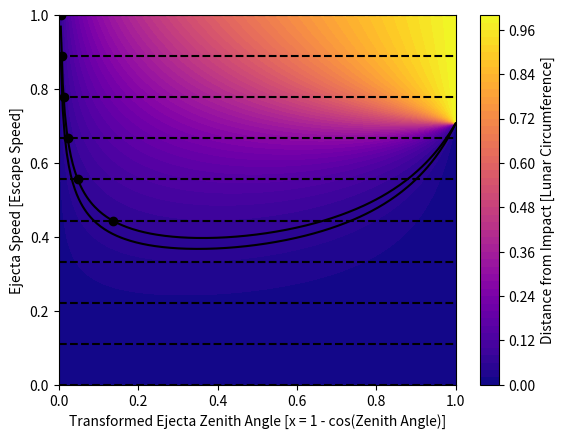

Recreate this plot in Python.
#!/usr/bin/python

import numpy as np
import matplotlib.pyplot as plt
from matplotlib import cm

def norm_distance_x(v, x):
	return np.arctan2(2. * v**2 * (1.-x)*np.sqrt(x*(2.-x)), 1. - 2. * v**2 *x*(2.-x)) / np.pi

def norm_speed_x(D, x):
	return (2.*(1.-x)*np.sqrt(x*(2.-x))/np.tan(D*np.pi) + 2.*x*(2.-x))**-0.5

# def cot_angle_p(v, D):
# 	b2 = v**2 / np.tan(D*np.pi)
# 	return b2 + np.sqrt(b2**2 + 2.0*v**2 - 1.0)

def norm_X_p(v, D):
	tan2 = (np.tan(D*np.pi))**2
	return 1. - np.sqrt( (v**2 + tan2*(2.*v**2 - 1.) + np.sqrt(v**4 + tan2*(2.*v**2-1.)))
		/ (2.*v**2*(1.+tan2)) )

# units of escape speed
vmin = 0.
vmax = 1.
Nv = 200

xmin = 0.
xmax = 1.
Nx = 200

v = np.linspace(vmin, vmax, Nv)
x = np.linspace(xmin, xmax, Nx)

x_grid, v_grid = np.meshgrid(x, v)

D_grid = norm_distance_x(v_grid, x_grid)

fig, ax = plt.subplots()
plt.contourf(x, v, D_grid, 50, cmap='plasma') #inferno
plt.xlabel('Transformed Ejecta Zenith Angle [x = 1 - cos(Zenith Angle)]')
plt.ylabel('Ejecta Speed [Escape Speed]')
cbar = plt.colorbar()
cbar.set_label('Distance from Impact [Lunar Circumference]')
plt.ylim(0, 1)

# set of horizontal lines
y_lines = np.linspace(vmin, vmax, 10)
for i in range(0,10):
	plt.axhline(y=y_lines[i], linestyle='--', color='black')


# Example showing range of speeds and angles between two distances
D0 = 0.05
D1 = 0.06

v_d0 = norm_speed_x(D0, x)
v_d1 = norm_speed_x(D1, x)

plt.plot(x, v_d0, 'k')
plt.plot(x, v_d1, 'k')

#####
plt.plot(norm_X_p(y_lines, D1), y_lines, 'ko')


#print(norm_X_p(y_lines, D0))

plt.show()